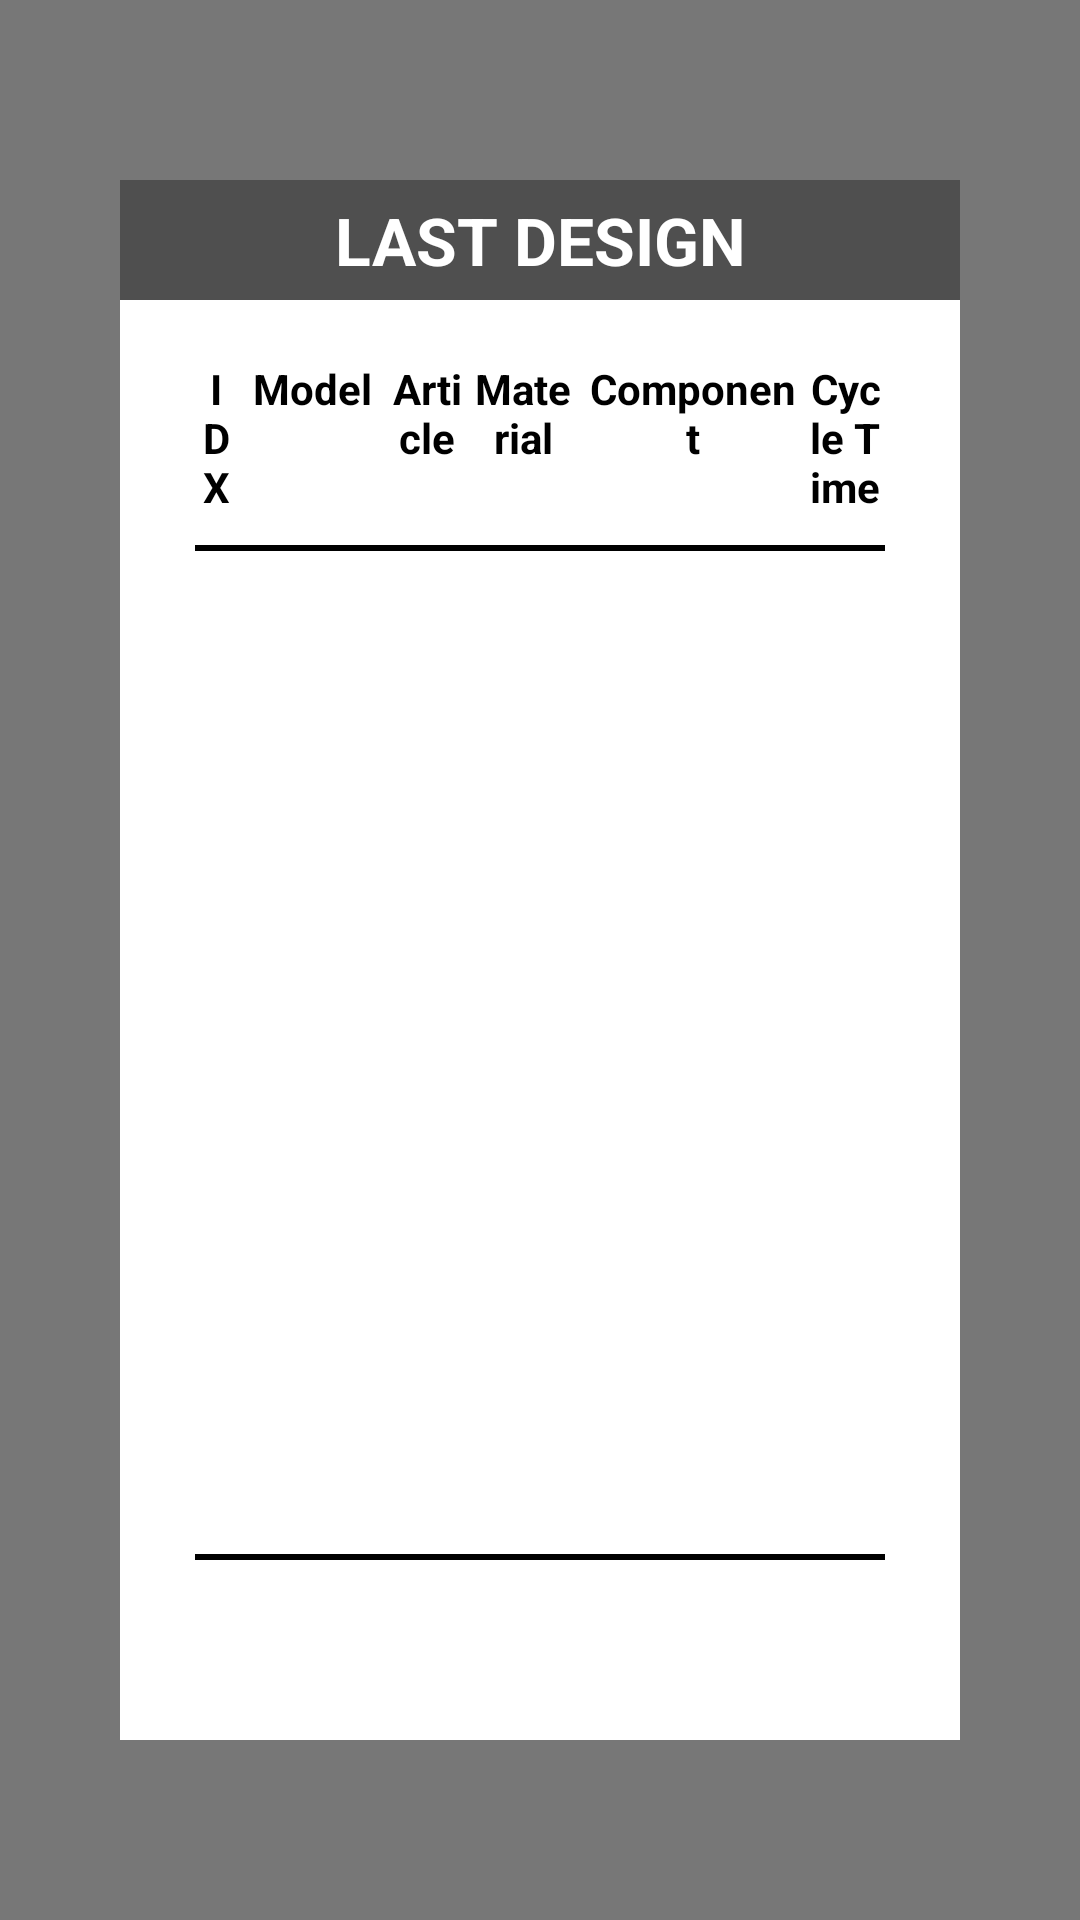

Produce the Android XML layout that renders to this screen, including the resource entries it uses.
<!-- AndroidManifest.xml: activity theme AppTheme.PopupOverlay -->
<!-- res/layout/activity_design_info_input.xml -->
<?xml version="1.0" encoding="utf-8"?>
<RelativeLayout xmlns:android="http://schemas.android.com/apk/res/android"
                android:layout_width="match_parent"
                android:layout_height="match_parent"
                android:id="@+id/dialog_bg"
                android:background="#88000000">


    <LinearLayout
            android:id="@+id/ll_popup_background"
            android:layout_width="match_parent"
            android:layout_height="match_parent"
            android:orientation="horizontal"></LinearLayout>

    <LinearLayout
            android:layout_width="match_parent"
            android:layout_height="match_parent"
            android:layout_marginVertical="60dp"
            android:layout_marginHorizontal="40dp"
            android:orientation="vertical"
            android:gravity="center"
            android:background="#fff"
            android:layout_centerInParent="true">

        <LinearLayout
                android:layout_width="match_parent"
                android:layout_height="40dp"
                android:gravity="center_vertical"
                android:background="#4f4f4f"
                android:orientation="horizontal">

            <TextView
                    android:id="@+id/tv_title"
                    android:layout_width="0dp"
                    android:layout_height="wrap_content"
                    android:layout_weight="1"
                    android:gravity="center_horizontal"
                    android:text="@string/title_last_design"
                    android:textColor="#fff"
                    android:textSize="22sp"
                    android:textStyle="bold"/>

        </LinearLayout>


        <LinearLayout
                android:layout_width="match_parent"
                android:layout_height="0dp"
                android:layout_weight="1"
                android:layout_marginTop="20dp"
                android:layout_marginBottom="0dp"
                android:layout_marginLeft="25dp"
                android:layout_marginRight="25dp"
                android:orientation="vertical">

            <LinearLayout
                    android:layout_width="match_parent"
                    android:layout_height="wrap_content"
                    android:orientation="horizontal">

                <TextView
                        style="@style/grid_header_text"
                        android:layout_width="0dp"
                        android:layout_weight="1"
                        android:text="@string/list_header_idx"
                        android:textSize="14sp"
                        android:textColor="@color/colorBlack"
                        android:textStyle="bold" />
                <TextView
                        style="@style/grid_header_text"
                        android:layout_width="0dp"
                        android:layout_weight="4"
                        android:text="@string/list_header_model"
                        android:textSize="14sp"
                        android:textColor="@color/colorBlack"
                        android:textStyle="bold" />
                <TextView
                        style="@style/grid_header_text"
                        android:layout_width="0dp"
                        android:layout_weight="2"
                        android:text="@string/list_header_article"
                        android:textSize="14sp"
                        android:textColor="@color/colorBlack"
                        android:textStyle="bold" />
                <TextView
                        style="@style/grid_header_text"
                        android:layout_width="0dp"
                        android:layout_weight="3"
                        android:text="@string/list_header_material"
                        android:textSize="14sp"
                        android:textColor="@color/colorBlack"
                        android:textStyle="bold" />
                <TextView
                        style="@style/grid_header_text"
                        android:layout_width="0dp"
                        android:layout_weight="6"
                        android:text="@string/list_header_component"
                        android:textSize="14sp"
                        android:textColor="@color/colorBlack"
                        android:textStyle="bold" />
                <TextView
                        style="@style/grid_header_text"
                        android:layout_width="0dp"
                        android:layout_weight="2"
                        android:text="@string/list_header_cycle_time"
                        android:textSize="14sp"
                        android:textColor="@color/colorBlack"
                        android:textStyle="bold"/>

            </LinearLayout>

            <View
                    android:layout_width="match_parent"
                    android:layout_height="2dp"
                    android:layout_marginTop="10dp"
                    android:background="#000"/>

            <ListView
                    android:id="@+id/lv_design"
                    android:layout_width="match_parent"
                    android:layout_height="0dp"
                    android:layout_weight="1"
                    android:divider="#fff"
                    android:dividerHeight="0dp" />

            <View
                    android:layout_width="match_parent"
                    android:layout_height="2dp"
                    android:background="#000"/>

        </LinearLayout>

        <LinearLayout
                android:layout_width="match_parent"
                android:layout_height="wrap_content"
                android:paddingRight="40dp"
                android:paddingBottom="10dp"
                android:gravity="end"
                android:orientation="horizontal">

            <Button
                    android:id="@+id/btn_confirm"
                    style="@style/btn_orange"
                    android:stateListAnimator="@null"
                    android:text="@string/exit" />

        </LinearLayout>
    </LinearLayout>


</RelativeLayout>
<!-- resources referenced by this layout -->
<resources>
  <color name="colorBlack">#000000</color>
  <string name="exit">Exit</string>
  <string name="list_header_article">Article</string>
  <string name="list_header_component">Component</string>
  <string name="list_header_cycle_time">Cycle Time</string>
  <string name="list_header_idx">IDX</string>
  <string name="list_header_material">Material</string>
  <string name="list_header_model">Model</string>
  <string name="title_last_design" translatable="false">LAST DESIGN</string>
  <style name="btn_orange" parent="btn_default">
          <item name="android:background">@drawable/shape_orange_rectangle_button</item>
      </style>
  <style name="grid_header_text">
          <item name="android:layout_height">wrap_content</item>
          <item name="android:gravity">center</item>
          <item name="android:layout_marginLeft">1dp</item>
          <item name="android:layout_marginRight">1dp</item>
          <item name="android:textSize">14sp</item>
          <item name="android:textColor">@color/colorWhite2</item>
      </style>
  <style name="AppTheme.PopupOverlay" parent="AppTheme">
          <item name="windowActionBar">false</item>
          <item name="windowNoTitle">true</item>
          <item name="android:windowNoTitle">true</item>
          <item name="android:windowFullscreen">true</item>
          <item name="android:windowBackground">@android:color/transparent</item>
          <item name="android:colorBackgroundCacheHint">@null</item>
          <item name="android:windowIsTranslucent">true</item>
          <item name="android:windowAnimationStyle">@android:style/Animation</item>
      </style>
  <style name="btn_default">
          <item name="android:layout_width">wrap_content</item>
          <item name="android:layout_height">38dp</item>
          <item name="android:layout_margin">6dp</item>
          <item name="android:gravity">center</item>
          <item name="android:textSize">15sp</item>
          <item name="android:textColor">@color/colorWhite</item>
          <item name="android:textStyle">bold</item>
          <item name="android:background">@drawable/shape_default_rectangle_button</item>
      </style>
  <color name="colorWhite2">#d0efff</color>
  <style name="AppTheme" parent="Theme.AppCompat.Light.DarkActionBar">
          
          <item name="colorPrimary">@color/colorPrimary</item>
          <item name="colorPrimaryDark">@color/colorPrimaryDark</item>
          <item name="colorAccent">@color/colorAccent</item>
      </style>
  <color name="colorWhite">#ffffff</color>
  <color name="colorPrimary">#008577</color>
  <color name="colorPrimaryDark">#00574B</color>
  <color name="colorAccent">#D81B60</color>
</resources>
